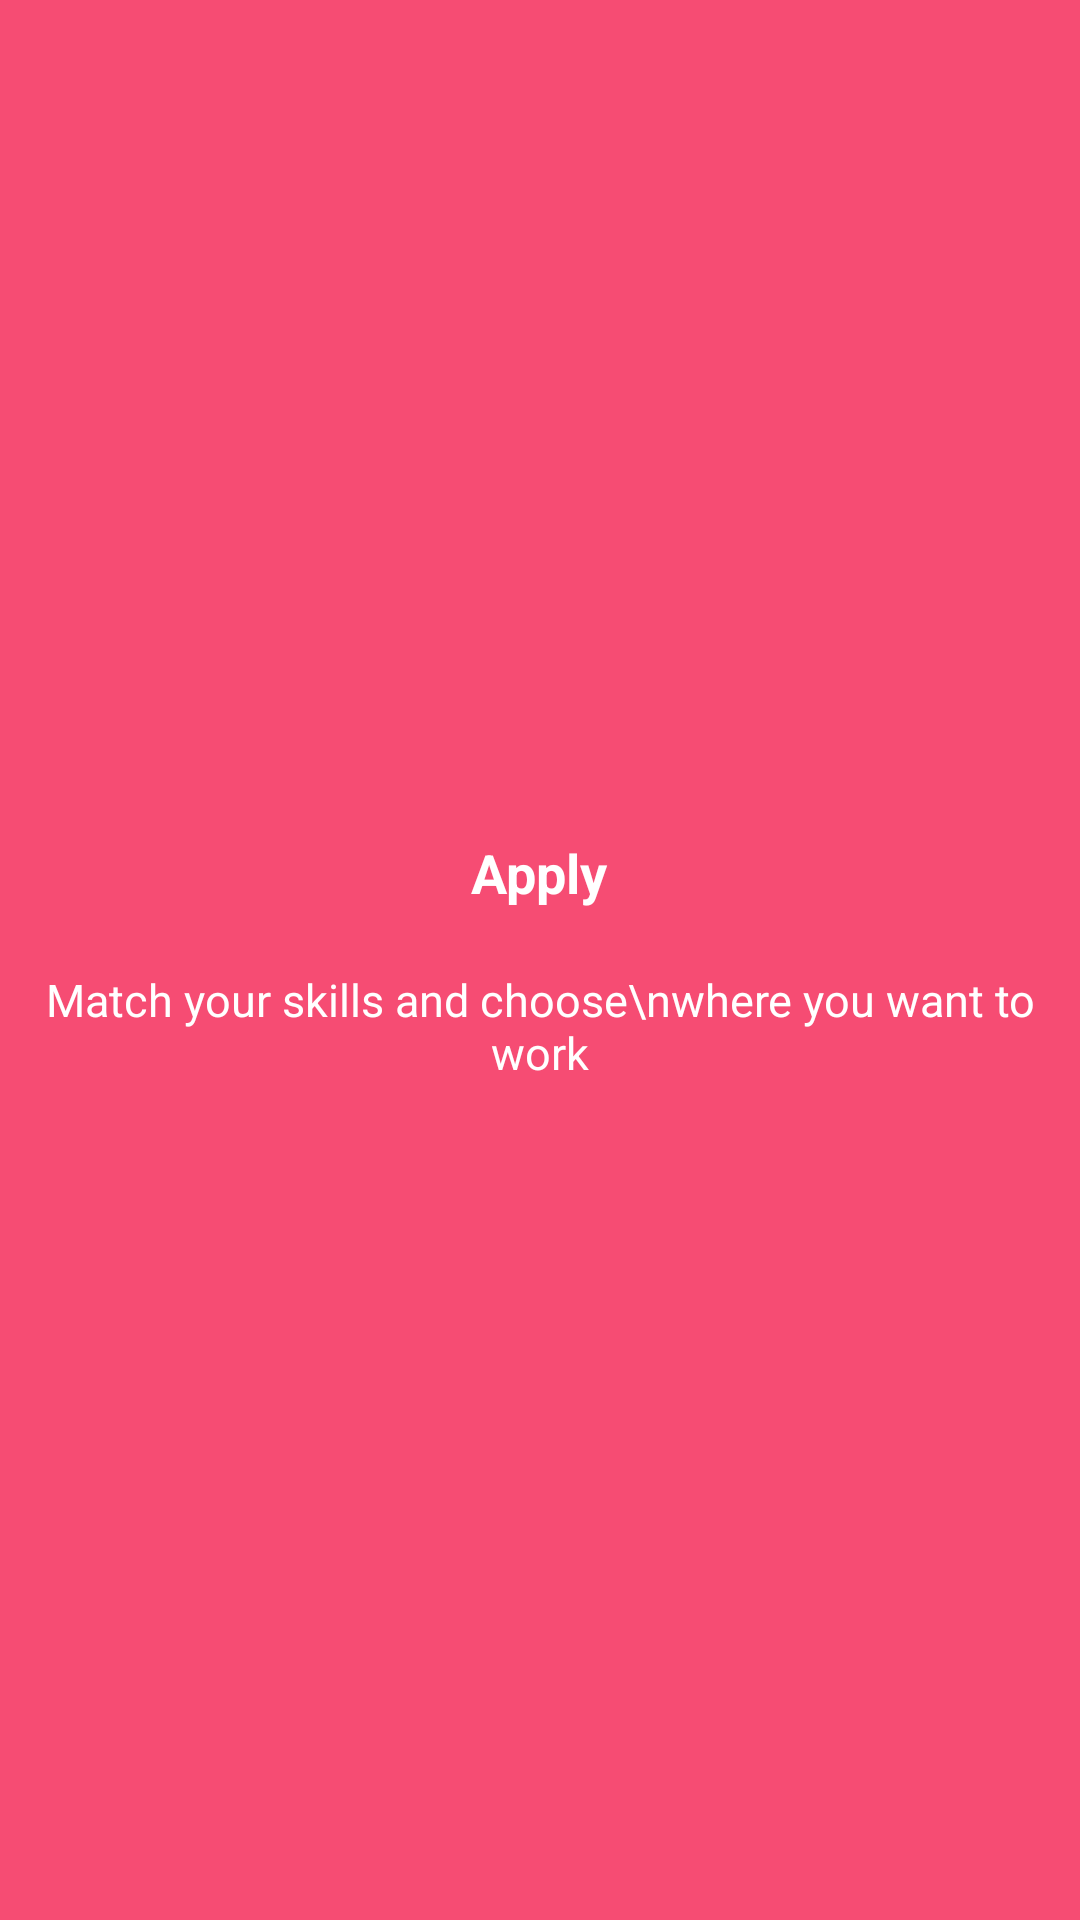

The Android layout XML behind this screen, and the referenced resources:
<!-- AndroidManifest.xml: application theme AppTheme -->
<!-- res/layout/welcome_screen_1.xml -->
<?xml version="1.0" encoding="utf-8"?>
<RelativeLayout xmlns:android="http://schemas.android.com/apk/res/android"
    android:layout_width="match_parent"
    android:layout_height="match_parent"
    android:background="@color/bg_screen1">

    <LinearLayout
        android:layout_width="wrap_content"
        android:layout_height="wrap_content"
        android:layout_centerInParent="true"
        android:gravity="center_horizontal"
        android:orientation="vertical">

        
            
            
            

        <TextView
            android:layout_width="wrap_content"
            android:layout_height="wrap_content"
            android:text="Apply"
            android:textSize="18sp"
            android:textColor="@android:color/white"
            android:textStyle="bold" />

        <TextView
            android:layout_width="wrap_content"
            android:layout_height="wrap_content"
            android:layout_marginTop="20dp"
            android:layout_marginStart="@dimen/activity_inner_space"
            android:layout_marginEnd="@dimen/activity_inner_space"
            android:text="Match your skills and choose\nwhere you want to work"
            android:textAlignment="center"
            android:textSize="15sp"
            android:textColor="@android:color/white" />

    </LinearLayout>
</RelativeLayout>
<!-- resources referenced by this layout -->
<resources>
  <color name="bg_screen1">#f64c73</color>
  <dimen name="activity_inner_space">10dp</dimen>
  <style name="AppTheme" parent="Theme.AppCompat.Light.NoActionBar">
          
          <item name="colorPrimary">@color/colorPrimary</item>
          <item name="colorPrimaryDark">@color/colorPrimaryDark</item>
          <item name="colorAccent">@color/colorAccent</item>
      </style>
  <color name="colorPrimary">#0e4e6b</color>
  <color name="colorPrimaryDark">#2980b9</color>
  <color name="colorAccent">#2980b9</color>
</resources>
